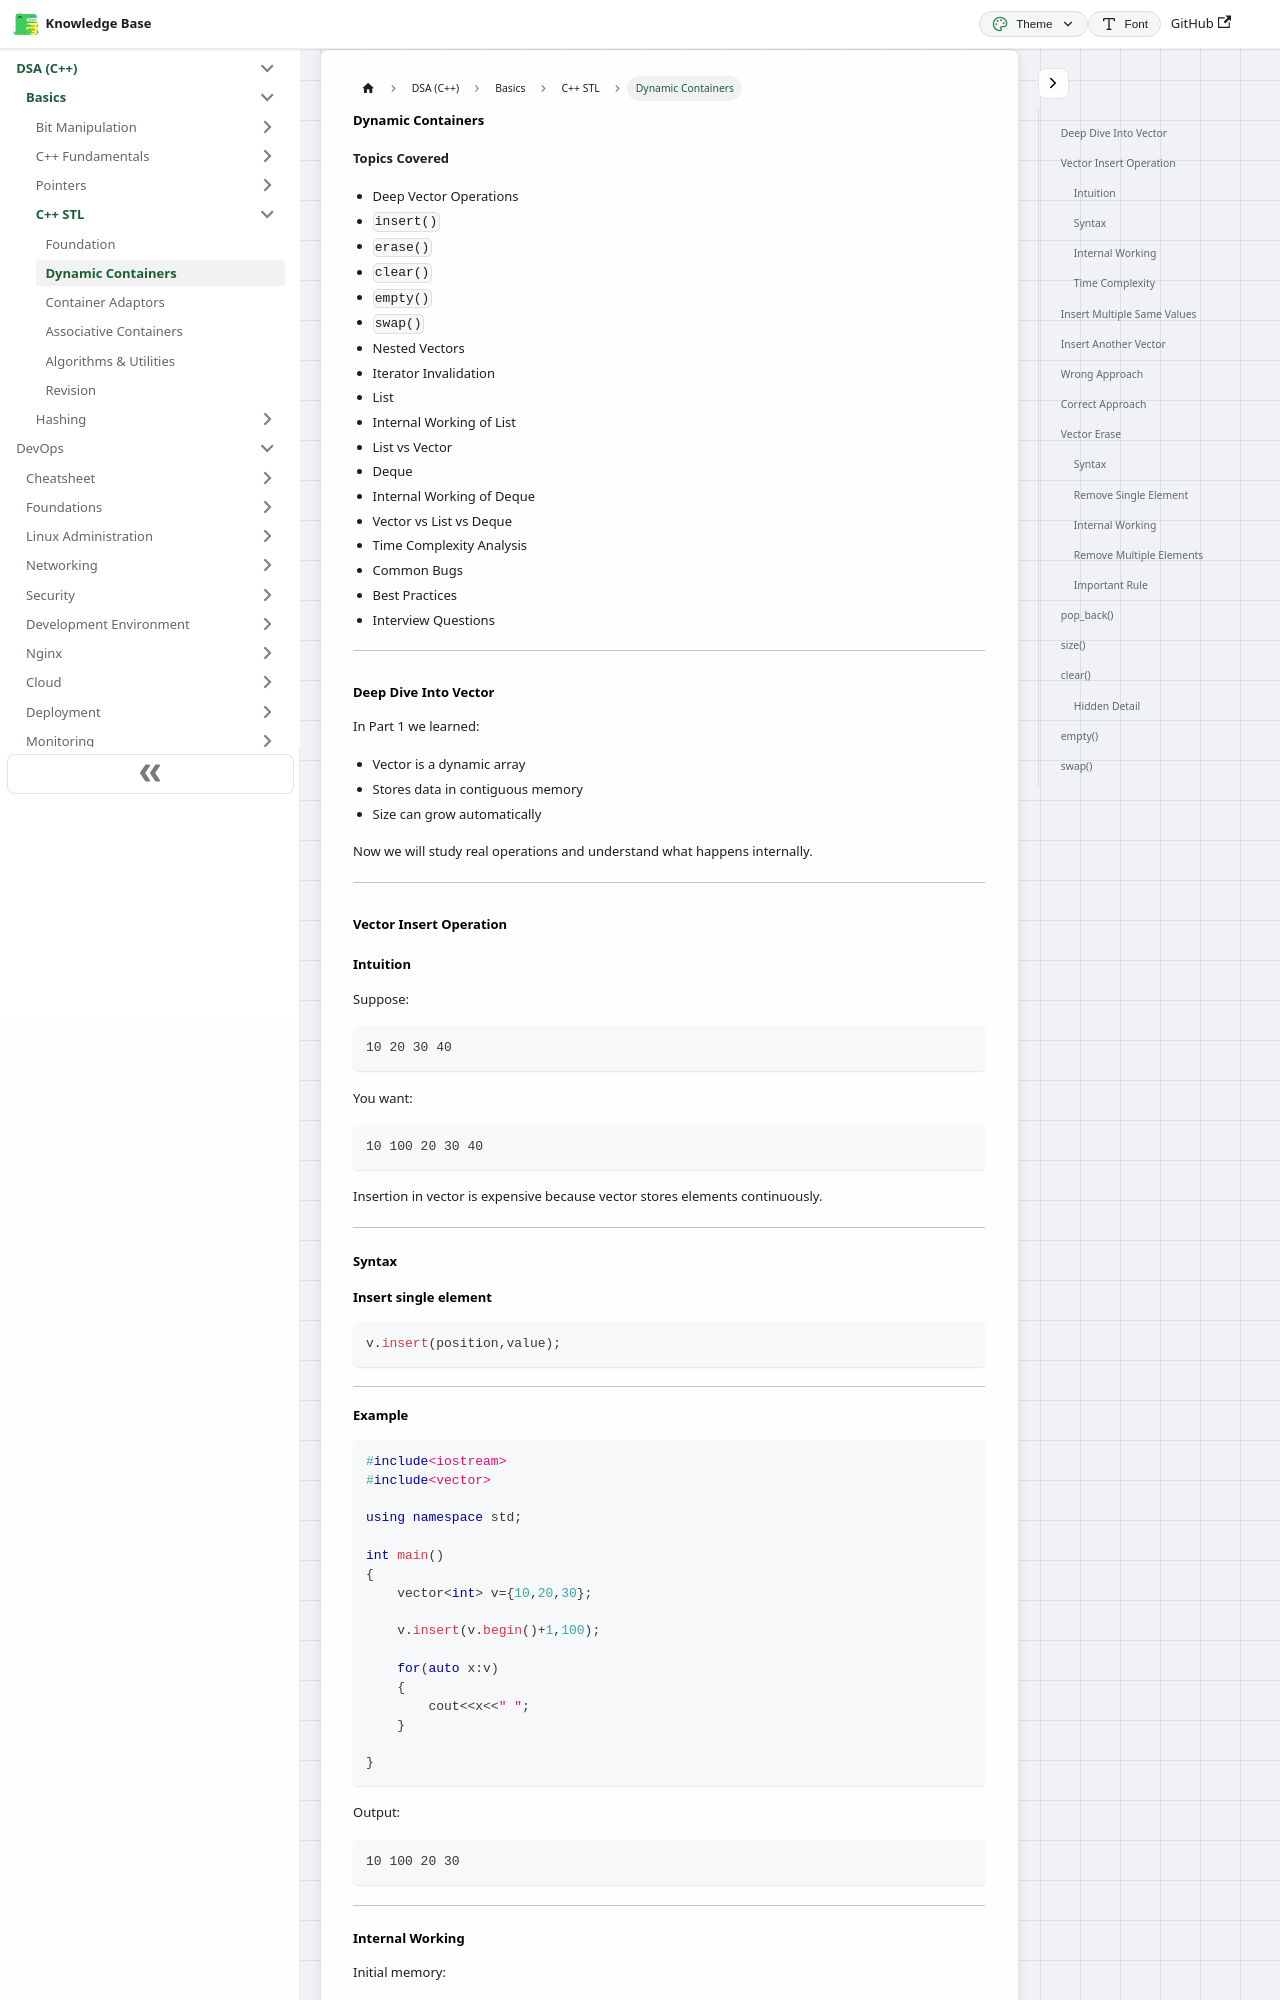

repository: codingsapienss/notes · page: docs/dsa/Basics/STL/part-02_dynamic-containers.html · generator: docusaurus

---
sidebar_label: "Dynamic Containers"
---

# Dynamic Containers

**Topics Covered**

- Deep Vector Operations
- `insert()`
- `erase()`
- `clear()`
- `empty()`
- `swap()`
- Nested Vectors
- Iterator Invalidation
- List
- Internal Working of List
- List vs Vector
- Deque
- Internal Working of Deque
- Vector vs List vs Deque
- Time Complexity Analysis
- Common Bugs
- Best Practices
- Interview Questions

---

## Deep Dive Into Vector

In Part 1 we learned:

- Vector is a dynamic array
- Stores data in contiguous memory
- Size can grow automatically

Now we will study real operations and understand what happens internally.

---

## Vector Insert Operation

### Intuition

Suppose:

```text
10 20 30 40
```

You want:

```text
10 100 20 30 40
```

Insertion in vector is expensive because vector stores elements continuously.

---

### Syntax

#### Insert single element

```cpp
v.insert(position,value);
```

---
